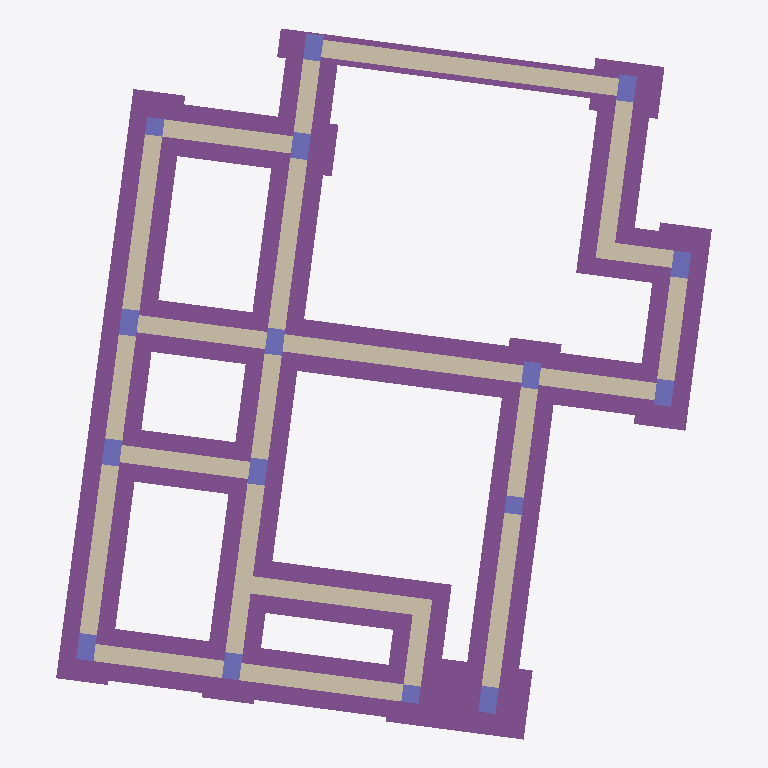
Plan cut of the same IFC building model at storey 'BL_FND_LVL' (level -0.06 m, cut at 1.34 m), seen from above with north up, elements coloured by IFC class: 37 footings (purple), 22 walls (beige), 16 columns (violet). Cut surfaces are drawn darker.
Extent 11.3 m × 12.3 m × 10.0 m (x, y, z). Storeys (9): REFERENCE_LEVEL at -3.06 m; BL_FND_LVL at -0.06 m; BL_GF_LVL1 at 1.44 m; BL_GF_LVL at 2.04 m; BL_UPL_01 at 5.97 m; F1-FFL at 6.04 m; BL_UPL_02 at 9.97 m; F2-FFL at 10.04 m; TOP at 11.04 m. Elements (160): 49 IfcBeam, 40 IfcColumn, 37 IfcFooting, 22 IfcWall, 11 IfcSlab, 1 IfcStair.

HEADER;
FILE_DESCRIPTION(('ViewDefinition [ReferenceView_V1.2]','RevitIdentifiers [VersionGUID: d468061f-a68f-4808-86f5-16176a79897a, NumberOfSaves: 38]','CoordinateReference [CoordinateBase: Survey Point, ProjectSite: Default Site]','ExchangeRequirement [Structural]'),'2;1');
FILE_NAME('BIMAPLUS_1','2024-06-22T18:10:07+00:00',(''),(''),'ODA SDAI 24.3','Autodesk Revit 24.1.11.26 (ENG) - IFC 24.2.0.49','');
FILE_SCHEMA(('IFC4'));
ENDSEC;
DATA;
#111=IFCPROJECT('3BPBi1M1T8Mgc$$L0y99f2',#18,'BIMAPLUS_1',$,$,'Project Name','Project Status',(#100),#97);
#157=IFCSITE('3BPBi1M1T8Mgc$$L0y99f0',#18,'Default',$,$,#156,$,$,.ELEMENT.,$,$,$,$,$);
#116=IFCBUILDING('3BPBi1M1T8Mgc$$L0y99f3',#18,'',$,$,#114,$,'',.ELEMENT.,$,$,$);
#120=IFCBUILDINGSTOREY('06qPyycb54YAmsP1UpqoQ8',#18,'REFERENCE_LEVEL',$,'Level:Level Head - FFL',#119,$,'REFERENCE_LEVEL',.ELEMENT.,169066.99999999997);
#124=IFCBUILDINGSTOREY('06qPyycb54YAmsP1UpqoQE',#18,'BL_FND_LVL',$,'Level:Level Head - FFL',#123,$,'BL_FND_LVL',.ELEMENT.,172067.0);
#128=IFCBUILDINGSTOREY('06qPyycb54YAmsP1UpqoQC',#18,'BL_GF_LVL1',$,'Level:Level Head - FFL',#127,$,'BL_GF_LVL1',.ELEMENT.,173567.0);
#132=IFCBUILDINGSTOREY('06qPyycb54YAmsP1UpqoQ2',#18,'BL_GF_LVL',$,'Level:Level Head - FFL',#131,$,'BL_GF_LVL',.ELEMENT.,174167.0);
#136=IFCBUILDINGSTOREY('06qPyycb54YAmsP1UpqoQ0',#18,'BL_UPL_01',$,'Level:Level Head - FFL',#135,$,'BL_UPL_01',.ELEMENT.,178092.00000000003);
#140=IFCBUILDINGSTOREY('06qPyycb54YAmsP1UpqoQ6',#18,'F1-FFL',$,'Level:Level Head - FFL',#139,$,'F1-FFL',.ELEMENT.,178167.00000000003);
#144=IFCBUILDINGSTOREY('06qPyycb54YAmsP1UpqoQI',#18,'BL_UPL_02',$,'Level:Level Head - FFL',#143,$,'BL_UPL_02',.ELEMENT.,182092.0);
#148=IFCBUILDINGSTOREY('06qPyycb54YAmsP1UpqoQ4',#18,'F2-FFL',$,'Level:Level Head - FFL',#147,$,'F2-FFL',.ELEMENT.,182167.0);
#152=IFCBUILDINGSTOREY('06qPyycb54YAmsP1UpqoT5',#18,'TOP',$,'Level:Level Head - FFL',#151,$,'TOP',.ELEMENT.,183167.00000000003);
#756=IFCFOOTING('0j11DkStr6SBdo8RuZm42s',#18,'SS_BIM_Rectangular_Concrete_Foundation_1200x900x300mm',$,'RCC_Foundation_Castinsitu',#755,#752,'434254',.PAD_FOOTING.);
#2041=IFCFOOTING('3avAmaRbPEtAdu0QIEmtjR',#18,'SS_BIM_Wall_Foundation',$,'RCC_Foundation_Castinsitu',#2031,#2040,'439382',.STRIP_FOOTING.);
#7027=IFCFOOTING('2xgnRHpjf8wRHyywz_0SC$',#18,'SS_BIM_Wall_Foundation',$,'RCC_Foundation_Castinsitu',#7017,#7026,'457587',.STRIP_FOOTING.);
#6853=IFCFOOTING('2xgnRHpjf8wRHyywz_0S5z',#18,'SS_BIM_Wall_Foundation',$,'RCC_Foundation_Castinsitu',#6843,#6852,'457009',.STRIP_FOOTING.);
#1125=IFCWALL('3avAmaRbPEtAdu0QIEmsHx',#18,'Walls : Basic Wall : Retaining - 300mm Concrete',$,'Basic Wall:Retaining - 300mm Concrete',#1113,#1124,'437110',.SHEAR.);
#2173=IFCFOOTING('3avAmaRbPEtAdu0QIEmtjl',#18,'SS_BIM_Wall_Foundation',$,'RCC_Foundation_Castinsitu',#2163,#2172,'439394',.STRIP_FOOTING.);
#6583=IFCFOOTING('2xgnRHpjf8wRHyywz_0SgM',#18,'SS_BIM_Wall_Foundation',$,'RCC_Foundation_Castinsitu',#6573,#6582,'455386',.STRIP_FOOTING.);
#1732=IFCFOOTING('3avAmaRbPEtAdu0QIEmtj1',#18,'SS_BIM_Wall_Foundation',$,'RCC_Foundation_Castinsitu',#1722,#1731,'439372',.STRIP_FOOTING.);
#1909=IFCFOOTING('3avAmaRbPEtAdu0QIEmtjV',#18,'SS_BIM_Wall_Foundation',$,'RCC_Foundation_Castinsitu',#1899,#1908,'439378',.STRIP_FOOTING.);
#1641=IFCFOOTING('3avAmaRbPEtAdu0QIEmtj7',#18,'SS_BIM_Wall_Foundation',$,'RCC_Foundation_Castinsitu',#1628,#1640,'439370',.STRIP_FOOTING.);
#1383=IFCWALL('3avAmaRbPEtAdu0QIEms6K',#18,'Walls : Basic Wall : Retaining - 300mm Concrete',$,'Basic Wall:Retaining - 300mm Concrete',#1371,#1382,'437913',.SHEAR.);
#2261=IFCFOOTING('3avAmaRbPEtAdu0QIEmtjf',#18,'SS_BIM_Wall_Foundation',$,'RCC_Foundation_Castinsitu',#2251,#2260,'439396',.STRIP_FOOTING.);
#1865=IFCFOOTING('3avAmaRbPEtAdu0QIEmtjT',#18,'SS_BIM_Wall_Foundation',$,'RCC_Foundation_Castinsitu',#1855,#1864,'439376',.STRIP_FOOTING.);
#1997=IFCFOOTING('3avAmaRbPEtAdu0QIEmtjO',#18,'SS_BIM_Wall_Foundation',$,'RCC_Foundation_Castinsitu',#1987,#1996,'439381',.STRIP_FOOTING.);
#2129=IFCFOOTING('3avAmaRbPEtAdu0QIEmtjK',#18,'SS_BIM_Wall_Foundation',$,'RCC_Foundation_Castinsitu',#2119,#2128,'439385',.STRIP_FOOTING.);
#6944=IFCWALL('2xgnRHpjf8wRHyywz_0SBR',#18,'Walls : Basic Wall : Retaining - 300mm Concrete',$,'Basic Wall:Retaining - 300mm Concrete',#6932,#6943,'457367',.SHEAR.);
#996=IFCWALL('3avAmaRbPEtAdu0QIEmsK6',#18,'Walls : Basic Wall : Retaining - 300mm Concrete',$,'Basic Wall:Retaining - 300mm Concrete',#984,#995,'436747',.SHEAR.);
#1254=IFCWALL('3avAmaRbPEtAdu0QIEmsFv',#18,'Walls : Basic Wall : Retaining - 300mm Concrete',$,'Basic Wall:Retaining - 300mm Concrete',#1242,#1253,'437492',.SHEAR.);
#3054=IFCFOOTING('3avAmaRbPEtAdu0QIEmt6C',#18,'SS_BIM_Wall_Foundation',$,'RCC_Foundation_Castinsitu',#3044,#3053,'441985',.STRIP_FOOTING.);
#1512=IFCWALL('3avAmaRbPEtAdu0QIEmtnJ',#18,'Walls : Basic Wall : Retaining - 300mm Concrete',$,'Basic Wall:Retaining - 300mm Concrete',#1500,#1511,'439134',.SHEAR.);
#908=IFCWALL('3avAmaRbPEtAdu0QIEmsTS',#18,'Walls : Basic Wall : Retaining - 300mm Concrete',$,'Basic Wall:Retaining - 300mm Concrete',#896,#907,'436305',.SHEAR.);
#1598=IFCWALL('3avAmaRbPEtAdu0QIEmtpu',#18,'Walls : Basic Wall : Retaining - 300mm Concrete',$,'Basic Wall:Retaining - 300mm Concrete',#1586,#1597,'439285',.SHEAR.);
#1820=IFCFOOTING('3avAmaRbPEtAdu0QIEmtj2',#18,'Structural Foundations : Wall Foundation : Bearing Footing - 500 x 300',$,'RCC_Foundation_Castinsitu',#1810,#1819,'439375',.STRIP_FOOTING.);
#2085=IFCFOOTING('3avAmaRbPEtAdu0QIEmtjQ',#18,'SS_BIM_Wall_Foundation',$,'RCC_Foundation_Castinsitu',#2075,#2084,'439383',.STRIP_FOOTING.);
#1211=IFCWALL('3avAmaRbPEtAdu0QIEmsDz',#18,'Walls : Basic Wall : Retaining - 300mm Concrete',$,'Basic Wall:Retaining - 300mm Concrete',#1199,#1210,'437360',.SHEAR.);
#6770=IFCWALL('2xgnRHpjf8wRHyywz_0S_l',#18,'Walls : Basic Wall : Retaining - 300mm Concrete',$,'Basic Wall:Retaining - 300mm Concrete',#6758,#6769,'456675',.SHEAR.);
#182=IFCFOOTING('0j11DkStr6SBdo8RuZm436',#18,'SS_BIM_Rectangular_Concrete_Foundation_1200x900x300mm',$,'RCC_Foundation_Castinsitu',#181,#178,'434238',.PAD_FOOTING.);
#6191=IFCFOOTING('0ErUnCLk52fgrIdSEgo8ZL',#18,'SS_BIM_Rectangular_Concrete_Foundation_1200x900x300mm',$,'RCC_Foundation_Castinsitu',#6190,#6187,'444945',.PAD_FOOTING.);
#861=IFCFOOTING('0j11DkStr6SBdo8RuZm46H',#18,'SS_BIM_Rectangular_Concrete_Foundation_1200x900x300mm',$,'RCC_Foundation_Castinsitu',#860,#857,'434537',.PAD_FOOTING.);
#340=IFCFOOTING('0j11DkStr6SBdo8RuZm42w',#18,'SS_BIM_Rectangular_Concrete_Foundation_1200x900x300mm',$,'RCC_Foundation_Castinsitu',#339,#336,'434242',.PAD_FOOTING.);
#809=IFCFOOTING('0j11DkStr6SBdo8RuZm42f',#18,'SS_BIM_Rectangular_Concrete_Foundation_1200x900x300mm',$,'RCC_Foundation_Castinsitu',#808,#805,'434257',.PAD_FOOTING.);
#704=IFCFOOTING('0j11DkStr6SBdo8RuZm42q',#18,'SS_BIM_Rectangular_Concrete_Foundation_1200x900x300mm',$,'RCC_Foundation_Castinsitu',#703,#700,'434252',.PAD_FOOTING.);
#444=IFCFOOTING('0j11DkStr6SBdo8RuZm42y',#18,'SS_BIM_Rectangular_Concrete_Foundation_1200x900x300mm',$,'RCC_Foundation_Castinsitu',#443,#440,'434244',.PAD_FOOTING.);
#1340=IFCWALL('3avAmaRbPEtAdu0QIEms51',#18,'Walls : Basic Wall : Retaining - 300mm Concrete',$,'Basic Wall:Retaining - 300mm Concrete',#1328,#1339,'437836',.SHEAR.);
#1039=IFCWALL('3avAmaRbPEtAdu0QIEmsMU',#18,'Walls : Basic Wall : Retaining - 300mm Concrete',$,'Basic Wall:Retaining - 300mm Concrete',#1027,#1038,'436883',.SHEAR.);
#1168=IFCWALL('3avAmaRbPEtAdu0QIEmsCy',#18,'Walls : Basic Wall : Retaining - 300mm Concrete',$,'Basic Wall:Retaining - 300mm Concrete',#1156,#1167,'437297',.SHEAR.);
#1469=IFCWALL('3avAmaRbPEtAdu0QIEms2X',#18,'Walls : Basic Wall : Retaining - 300mm Concrete',$,'Basic Wall:Retaining - 300mm Concrete',#1457,#1468,'438188',.SHEAR.);
#6723=IFCFOOTING('2xgnRHpjf8wRHyywz_0Sw7',#18,'SS_BIM_Wall_Foundation',$,'RCC_Foundation_Castinsitu',#6713,#6722,'456395',.STRIP_FOOTING.);
#600=IFCFOOTING('0j11DkStr6SBdo8RuZm42m',#18,'SS_BIM_Rectangular_Concrete_Foundation_1200x900x300mm',$,'RCC_Foundation_Castinsitu',#599,#596,'434248',.PAD_FOOTING.);
#652=IFCFOOTING('0j11DkStr6SBdo8RuZm42p',#18,'SS_BIM_Rectangular_Concrete_Foundation_1200x900x300mm',$,'RCC_Foundation_Castinsitu',#651,#648,'434251',.PAD_FOOTING.);
#1688=IFCFOOTING('3avAmaRbPEtAdu0QIEmtj6',#18,'SS_BIM_Wall_Foundation',$,'RCC_Foundation_Castinsitu',#1678,#1687,'439371',.STRIP_FOOTING.);
#2217=IFCFOOTING('3avAmaRbPEtAdu0QIEmtjk',#18,'SS_BIM_Wall_Foundation',$,'RCC_Foundation_Castinsitu',#2207,#2216,'439395',.STRIP_FOOTING.);
#1953=IFCFOOTING('3avAmaRbPEtAdu0QIEmtjU',#18,'SS_BIM_Wall_Foundation',$,'RCC_Foundation_Castinsitu',#1943,#1952,'439379',.STRIP_FOOTING.);
#288=IFCFOOTING('0j11DkStr6SBdo8RuZm42u',#18,'SS_BIM_Rectangular_Concrete_Foundation_1200x900x300mm',$,'RCC_Foundation_Castinsitu',#287,#284,'434240',.PAD_FOOTING.);
#548=IFCFOOTING('0j11DkStr6SBdo8RuZm42_',#18,'SS_BIM_Rectangular_Concrete_Foundation_1200x900x300mm',$,'RCC_Foundation_Castinsitu',#547,#544,'434246',.PAD_FOOTING.);
#236=IFCFOOTING('0j11DkStr6SBdo8RuZm437',#18,'SS_BIM_Rectangular_Concrete_Foundation_1200x900x300mm',$,'RCC_Foundation_Castinsitu',#235,#232,'434239',.PAD_FOOTING.);
#1776=IFCFOOTING('3avAmaRbPEtAdu0QIEmtj3',#18,'SS_BIM_Wall_Foundation',$,'RCC_Foundation_Castinsitu',#1766,#1775,'439374',.STRIP_FOOTING.);
#1426=IFCWALL('3avAmaRbPEtAdu0QIEms7w',#18,'Walls : Basic Wall : Retaining - 300mm Concrete',$,'Basic Wall:Retaining - 300mm Concrete',#1414,#1425,'438007',.SHEAR.);
#1297=IFCWALL('3avAmaRbPEtAdu0QIEms8w',#18,'Walls : Basic Wall : Retaining - 300mm Concrete',$,'Basic Wall:Retaining - 300mm Concrete',#1285,#1296,'437559',.SHEAR.);
#953=IFCWALL('3avAmaRbPEtAdu0QIEmsOq',#18,'Walls : Basic Wall : Retaining - 300mm Concrete',$,'Basic Wall:Retaining - 300mm Concrete',#941,#952,'436537',.SHEAR.);
#1555=IFCWALL('3avAmaRbPEtAdu0QIEmtoy',#18,'Walls : Basic Wall : Retaining - 300mm Concrete',$,'Basic Wall:Retaining - 300mm Concrete',#1543,#1554,'439217',.SHEAR.);
#496=IFCFOOTING('0j11DkStr6SBdo8RuZm42z',#18,'SS_BIM_Rectangular_Concrete_Foundation_1200x900x300mm',$,'RCC_Foundation_Castinsitu',#495,#492,'434245',.PAD_FOOTING.);
#6683=IFCWALL('2xgnRHpjf8wRHyywz_0Svq',#18,'Walls : Basic Wall : Retaining - 300mm Concrete',$,'Basic Wall:Retaining - 300mm Concrete',#6671,#6682,'456248',.SHEAR.);
#1082=IFCWALL('3avAmaRbPEtAdu0QIEmsGr',#18,'Walls : Basic Wall : Retaining - 300mm Concrete',$,'Basic Wall:Retaining - 300mm Concrete',#1070,#1081,'437048',.SHEAR.);
#6987=IFCWALL('2xgnRHpjf8wRHyywz_0SAY',#18,'Walls : Basic Wall : Retaining - 300mm Concrete',$,'Basic Wall:Retaining - 300mm Concrete',#6975,#6986,'457454',.SHEAR.);
#392=IFCFOOTING('0j11DkStr6SBdo8RuZm42x',#18,'Structural Foundations : Footing-Rectangular : SS_BIM_Rectanguar_Concrete_Foundation_1200x500x300mm',$,'RCC_Foundation_Castinsitu',#391,#388,'434243',.PAD_FOOTING.);
#6813=IFCWALL('2xgnRHpjf8wRHyywz_0S1f',#18,'Walls : Basic Wall : Retaining - 300mm Concrete',$,'Basic Wall:Retaining - 300mm Concrete',#6801,#6812,'456741',.SHEAR.);
#6897=IFCFOOTING('2xgnRHpjf8wRHyywz_0S48',#18,'SS_BIM_Wall_Foundation',$,'RCC_Foundation_Castinsitu',#6887,#6896,'457028',.STRIP_FOOTING.);
#7071=IFCFOOTING('2xgnRHpjf8wRHyywz_0SFA',#18,'SS_BIM_Wall_Foundation',$,'RCC_Foundation_Castinsitu',#7061,#7070,'457606',.STRIP_FOOTING.);
#2317=IFCCOLUMN('3avAmaRbPEtAdu0QIEmthm',#18,'SS_BIM_Rectanguar_Concrete_Column_300x450mm',$,'RCC_Column_Insitu',#2316,#2313,'439805',.COLUMN.);
#2532=IFCCOLUMN('3avAmaRbPEtAdu0QIEmtLZ',#18,'SS_BIM_Rectanguar_Concrete_Column_300x450mm',$,'RCC_Column_Insitu',#2531,#2528,'440942',.COLUMN.);
#2585=IFCCOLUMN('3avAmaRbPEtAdu0QIEmtLY',#18,'SS_BIM_Rectanguar_Concrete_Column_300x450mm',$,'RCC_Column_Insitu',#2584,#2581,'440943',.COLUMN.);
#2903=IFCCOLUMN('3avAmaRbPEtAdu0QIEmtLq',#18,'SS_BIM_Rectanguar_Concrete_Column_300x450mm',$,'RCC_Column_Insitu',#2902,#2899,'440953',.COLUMN.);
#2956=IFCCOLUMN('3avAmaRbPEtAdu0QIEmtLt',#18,'SS_BIM_Rectanguar_Concrete_Column_300x450mm',$,'RCC_Column_Insitu',#2955,#2952,'440954',.COLUMN.);
#2744=IFCCOLUMN('3avAmaRbPEtAdu0QIEmtL_',#18,'SS_BIM_Rectanguar_Concrete_Column_300x450mm',$,'RCC_Column_Insitu',#2743,#2740,'440947',.COLUMN.);
#6243=IFCCOLUMN('0ErUnCLk52fgrIdSEgo8v1',#18,'SS_BIM_Rectanguar_Concrete_Column_300x450mm',$,'RCC_Column_Insitu',#6242,#6239,'445573',.COLUMN.);
#2479=IFCCOLUMN('3avAmaRbPEtAdu0QIEmtLc',#18,'SS_BIM_Rectanguar_Concrete_Column_300x450mm',$,'RCC_Column_Insitu',#2478,#2475,'440939',.COLUMN.);
#2691=IFCCOLUMN('3avAmaRbPEtAdu0QIEmtLy',#18,'SS_BIM_Rectanguar_Concrete_Column_300x450mm',$,'RCC_Column_Insitu',#2690,#2687,'440945',.COLUMN.);
#2638=IFCCOLUMN('3avAmaRbPEtAdu0QIEmtLz',#18,'SS_BIM_Rectanguar_Concrete_Column_300x450mm',$,'RCC_Column_Insitu',#2637,#2634,'440944',.COLUMN.);
#2797=IFCCOLUMN('3avAmaRbPEtAdu0QIEmtLx',#18,'SS_BIM_Rectanguar_Concrete_Column_300x450mm',$,'RCC_Column_Insitu',#2796,#2793,'440950',.COLUMN.);
#2426=IFCCOLUMN('3avAmaRbPEtAdu0QIEmtLd',#18,'SS_BIM_Rectanguar_Concrete_Column_300x450mm',$,'RCC_Column_Insitu',#2425,#2422,'440938',.COLUMN.);
#3009=IFCCOLUMN('3avAmaRbPEtAdu0QIEmtMF',#18,'SS_BIM_Rectanguar_Concrete_Column_300x450mm',$,'RCC_Column_Insitu',#3008,#3005,'440962',.COLUMN.);
#6538=IFCCOLUMN('2xgnRHpjf8wRHyywz_0TOj',#18,'SS_BIM_Rectanguar_Concrete_Column_300x450mm',$,'RCC_Column_Insitu',#6537,#6534,'454241',.COLUMN.);
#2850=IFCCOLUMN('3avAmaRbPEtAdu0QIEmtLw',#18,'SS_BIM_Rectanguar_Concrete_Column_300x300mm',$,'RCC_Column_Insitu',#2849,#2846,'440951',.COLUMN.);
#2373=IFCCOLUMN('3avAmaRbPEtAdu0QIEmtLa',#18,'SS_BIM_Rectanguar_Concrete_Column_300x300mm',$,'RCC_Column_Insitu',#2372,#2369,'440937',.COLUMN.);
ENDSEC;